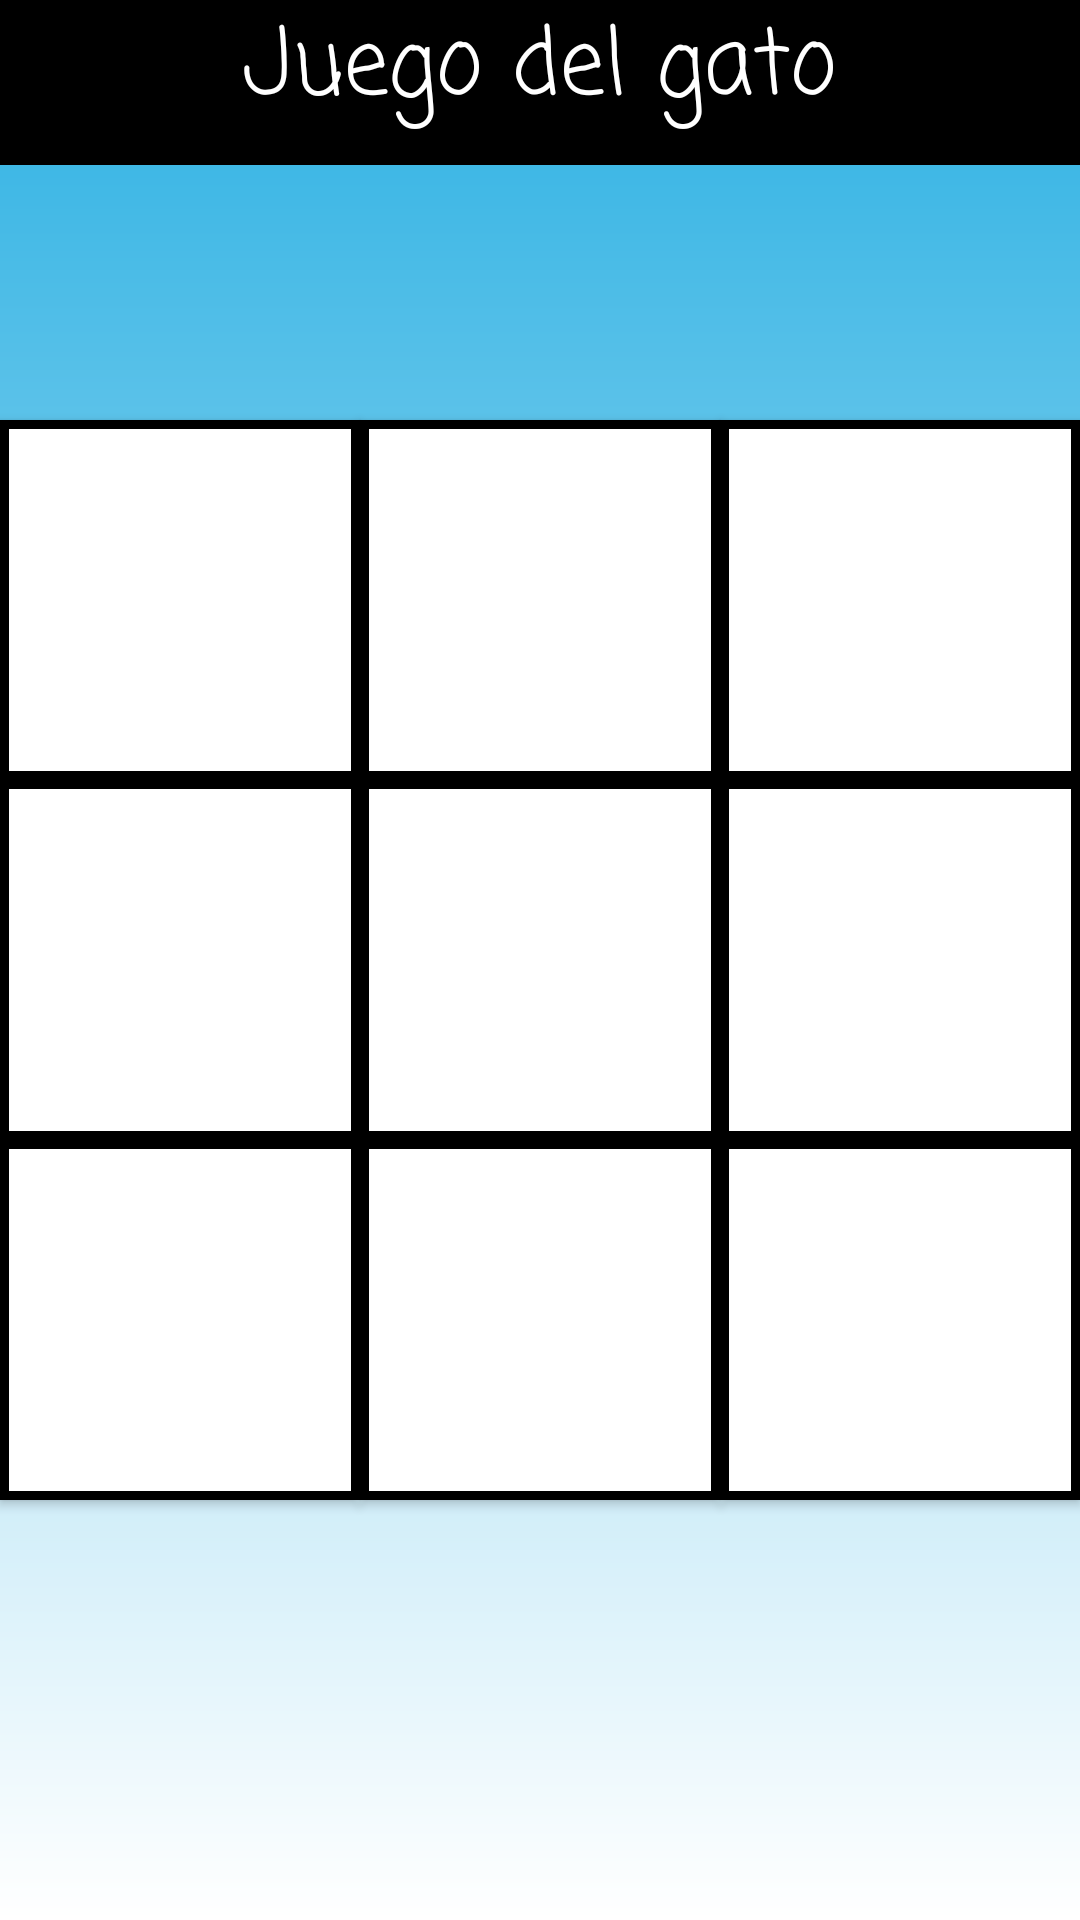

This screen was rendered from an Android layout file. Write that file and the resources it references.
<!-- AndroidManifest.xml: application theme Theme.Practica51_Android -->
<!-- res/layout/activity_main.xml -->
<?xml version="1.0" encoding="utf-8"?>
<RelativeLayout xmlns:android="http://schemas.android.com/apk/res/android"
    xmlns:app="http://schemas.android.com/apk/res-auto"
    xmlns:tools="http://schemas.android.com/tools"
    android:layout_width="match_parent"
    android:layout_height="match_parent"
    android:background="@drawable/fondo_carga"
    tools:context=".MainActivity">

    <LinearLayout
        android:id="@+id/titulo"
        android:layout_width="match_parent"
        android:layout_height="55dp"
        android:layout_alignParentTop="true"
        android:background="@color/black"
        >
        <RelativeLayout
            android:layout_width="match_parent"
            android:layout_height="match_parent"
            >

            <TextView

                android:layout_width="wrap_content"
                android:layout_height="wrap_content"
                android:layout_alignParentTop="true"
                android:layout_centerHorizontal="true"
                android:fontFamily="casual"
                android:text="Juego del gato"
                android:textAlignment="center"
                android:textColor="@color/white"
                android:textSize="30sp"></TextView>
        </RelativeLayout>
    </LinearLayout>

    <Button
        android:id="@+id/b_00"
        android:textColor="@color/black"
        android:layout_width="120dp"
        android:layout_height="120dp"
        android:layout_above="@+id/b_10"
        android:layout_centerInParent="true"
        android:layout_toLeftOf="@+id/b_01"
        android:background="@drawable/cuadro"
        android:textAlignment="center"
        android:text=""
        app:backgroundTint="@null"></Button>

    <Button
        android:id="@+id/b_01"
        android:layout_width="120dp"
        android:layout_height="120dp"
        android:layout_above="@+id/b_11"
        android:text=""
        android:textColor="@color/black"

        android:textAlignment="center"
        android:layout_centerInParent="true"
        android:background="@drawable/cuadro"
        app:backgroundTint="@null"></Button>

    <Button
        android:id="@+id/b_02"
        android:textAlignment="center"
        android:layout_width="120dp"
        android:layout_height="120dp"
        android:textColor="@color/black"

        android:layout_above="@+id/b_12"
        android:layout_centerInParent="true"
        android:text=""
        android:layout_toRightOf="@id/b_01"
        android:background="@drawable/cuadro"
        app:backgroundTint="@null"></Button>

    <Button
        android:textAlignment="center"
        android:id="@+id/b_10"
        android:textColor="@color/black"

        android:layout_width="120dp"
        android:text=""
        android:layout_height="120dp"
        android:layout_centerHorizontal="true"
        android:layout_centerVertical="true"
        android:layout_toLeftOf="@id/b_11"
        app:backgroundTint="@null"
        android:background="@drawable/cuadro"
        >
    </Button>

    <Button
        android:id="@+id/b_11"
        android:textColor="@color/black"

        android:layout_width="120dp"
        android:textAlignment="center"
        android:text=""
        android:layout_height="120dp"
        android:layout_centerInParent="true"
        android:background="@drawable/cuadro"
        app:backgroundTint="@null"></Button>

    <Button
        android:id="@+id/b_12"
        android:layout_width="120dp"
        android:textAlignment="center"
        android:text=""
        android:textColor="@color/black"

        android:layout_height="120dp"
        android:layout_centerInParent="true"
        android:layout_toRightOf="@id/b_11"
        android:background="@drawable/cuadro"
        app:backgroundTint="@null"></Button>

    <Button
        android:id="@+id/b_20"
        android:layout_width="120dp"
        android:layout_height="120dp"
        android:textAlignment="center"
        android:text=""
        android:textColor="@color/black"

        android:layout_below="@+id/b_10"
        android:layout_centerInParent="true"
        android:layout_toLeftOf="@+id/b_21"
        android:background="@drawable/cuadro"
        app:backgroundTint="@null"></Button>

    <Button
        android:id="@+id/b_21"
        android:layout_width="120dp"
        android:layout_height="120dp"
        android:text=""
        android:textColor="@color/black"

        android:textAlignment="center"
        android:layout_below="@+id/b_11"
        android:layout_centerInParent="true"
        android:background="@drawable/cuadro"
        app:backgroundTint="@null"></Button>

    <Button
        android:id="@+id/b_22"
        android:layout_width="120dp"
        android:layout_height="120dp"
        android:layout_below="@+id/b_12"
        android:layout_centerInParent="true"
        android:layout_toRightOf="@id/b_21"
        android:background="@drawable/cuadro"
        android:text=""
        android:textColor="@color/black"

        android:textAlignment="center"
        app:backgroundTint="@null"></Button>




</RelativeLayout>
<!-- resources referenced by this layout -->
<resources>
  <!-- drawable cuadro (drawable) -->
  <?xml version="1.0" encoding="utf-8"?>
  <shape xmlns:android="http://schemas.android.com/apk/res/android">
  <solid android:color="@color/white"></solid>
      <stroke android:color="@color/black" android:width="3dp"></stroke>
  </shape>
  <!-- drawable fondo_carga (drawable) -->
  <?xml version="1.0" encoding="utf-8"?>
  <shape xmlns:android="http://schemas.android.com/apk/res/android">
  <solid android:color="#2DB1E3"></solid>
      <gradient android:centerColor="#2DB1E3" android:endColor="@color/white" android:startColor="#2D7AE3" android:angle="40" android:centerX="0"></gradient>
  </shape>
  <style name="Theme.Practica51_Android" parent="Base.Theme.Practica51_Android" />
  <style name="Base.Theme.Practica51_Android" parent="Theme.Material3.DayNight.NoActionBar">
          
          
      </style>
  <!-- not gathered from this repository: default colours our renderer supplied (Android Studio template values) -->
  <color name="black">#FF000000</color>
  <color name="white">#FFFFFFFF</color>
</resources>
